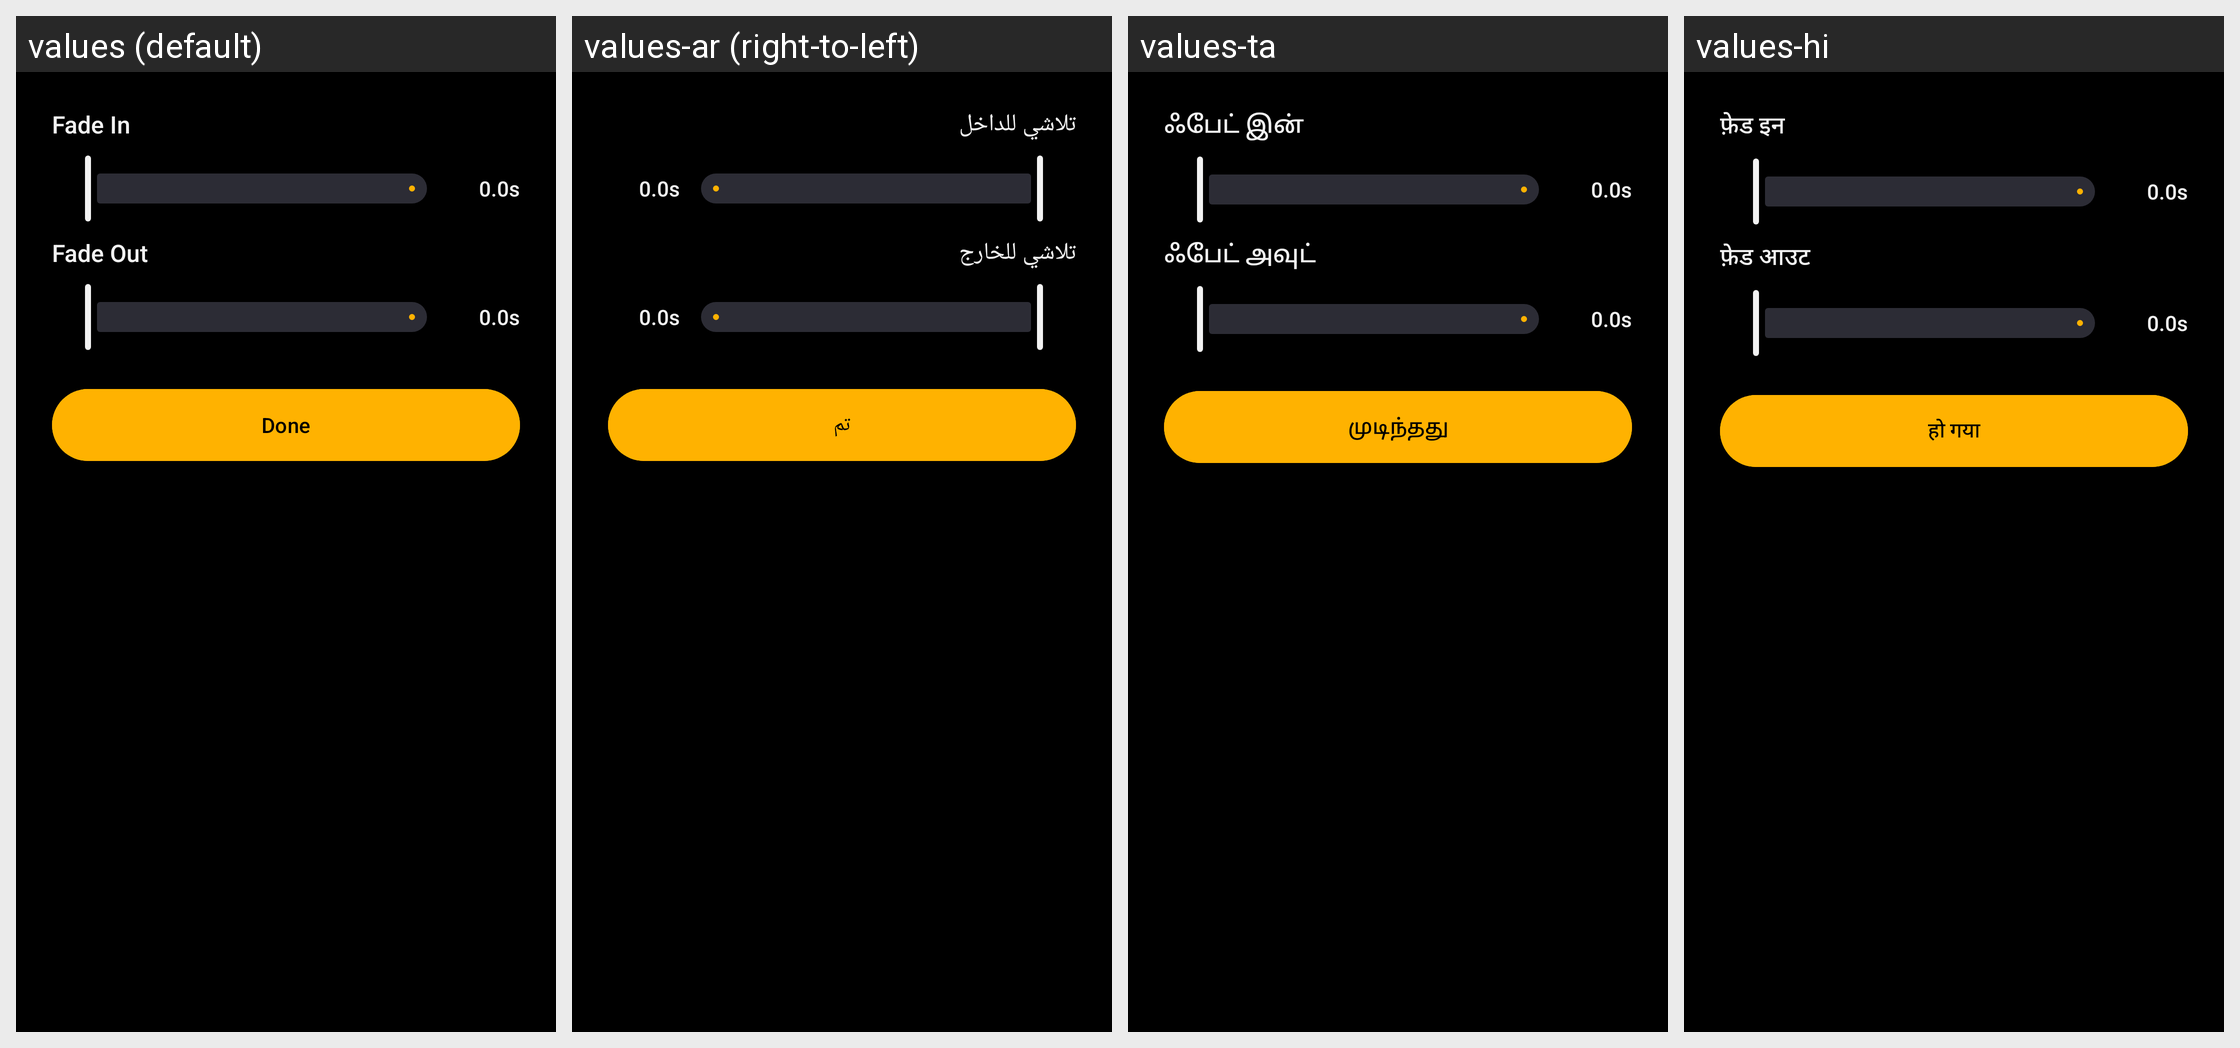

Strings drawn on this Android screen and how each of the app's shown locales translates them:
Android screen res/layout/dialog_audio_fade.xml rendered under 4 locales, left to right: values (default), values-ar (right-to-left), values-ta, values-hi. Device: Nexus 5 (rendered at 1080×1920; each locale shown at half size, 540×960, under a caption strip naming it); theme AppTheme.
Other locales in the repository, not shown: values-cs, values-de, values-el, values-es, values-et, values-in, values-it, values-nl, values-pt-rBR, values-ru, values-sk, values-tr, values-zh-rCN.
Strings drawn on this screen, with the default value and each locale's value (text and hints the layout hard-codes, and strings that could not be matched under every locale, appear in the picture but are not listed):

str_fade_in
  values: Fade In
  values-ar: تلاشي للداخل
  values-ta: ஃபேட் இன்
  values-hi: फ़ेड इन

str_0_0s
  values: 0.0s
  values-ar: 0.0s
  values-ta: 0.0s
  values-hi: 0.0s

str_fade_out
  values: Fade Out
  values-ar: تلاشي للخارج
  values-ta: ஃபேட் அவுட்
  values-hi: फ़ेड आउट

done
  values: Done
  values-ar: تم
  values-ta: முடிந்தது
  values-hi: हो गया
